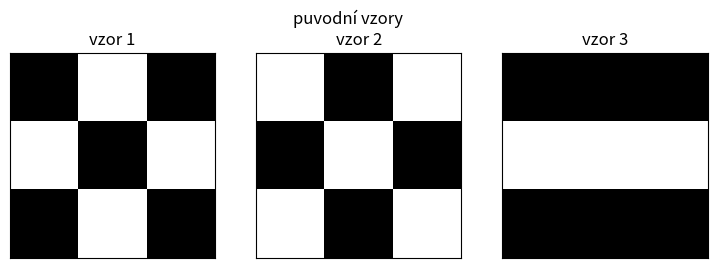
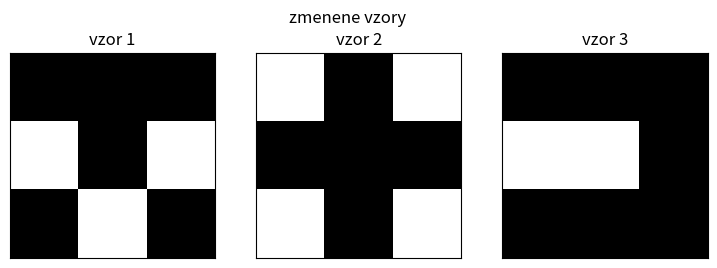
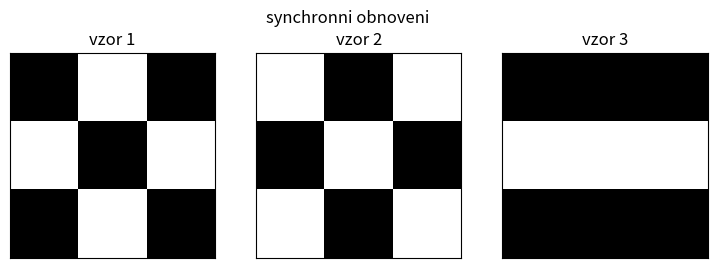
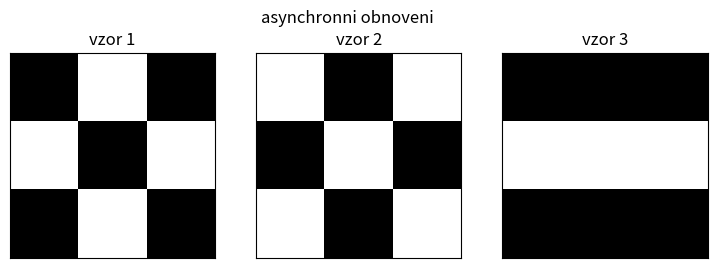

Write the Python code that produced these figures, in order.
import numpy as np
import matplotlib.pyplot as plt

pattern1 = np.array([[1, -1, 1],
                     [-1, 1, -1],
                     [1, -1, 1]])

pattern2 = np.array([[-1, 1, -1],
                     [1, -1, 1],
                     [-1, 1, -1]])

pattern3 = np.array([[1, 1, 1],
                     [-1, -1, -1],
                     [1, 1, 1]])

class HopfieldNetwork:
    def __init__(self, size):
        self.size = size
        # inicializace vah 
        self.weights = np.zeros((size, size))  

    # metoda pro trenovani site
    def train(self, patterns):
        n_patterns = patterns.shape[0]  
        for pattern in patterns:
            # aktualizuj vahy  
            self.weights += np.outer(pattern, pattern)
        # normalizace vah  
        self.weights /= n_patterns
        # nastavení diagonaly na nuly  
        np.fill_diagonal(self.weights, 0)  

# vytvoreni a trenovani Hopfieldovy site
patterns = np.array([pattern1.flatten(), pattern2.flatten(), pattern3.flatten()])
hn = HopfieldNetwork(patterns.shape[1])
hn.train(patterns)

# synchronni aktualizace
def synchronous_update(hn, pattern):
    # vypocet aktualizovaneho vzoru
    return np.sign(np.dot(hn.weights, pattern))  

# asynchronni aktualizace
def asynchronous_update(hn, pattern):
    for i in range(pattern.size):  
        # aktualizace prvku
        pattern[i] = np.sign(np.dot(hn.weights[i], pattern))  
    return pattern 

# funkce pro obnoveni vzoru
def renew_pattern(hn, pattern, update_type='synchronous'):
    if update_type == 'synchronous':  
        return synchronous_update(hn, pattern)
    else:
        return asynchronous_update(hn, pattern)

# zmenene vzory
modified_pattern1 = np.array([[1, 1, 1],
                             [-1, 1, -1],
                             [1, -1, 1]])

modified_pattern2 = np.array([[-1, 1, -1],
                             [1, 1, 1],
                             [-1, 1, -1]])

modified_pattern3 = np.array([[1, 1, 1],
                             [-1, -1, 1],
                             [1, 1, 1]])

# prevod zmenenych vzoru na 1D
modified_patterns = np.array([modified_pattern1.flatten(), modified_pattern2.flatten(), modified_pattern3.flatten()])

# vizualizace
def visualize_patterns(title, patterns, shape):
    n_patterns = len(patterns) 
    fig, axes = plt.subplots(1, n_patterns, figsize=(n_patterns * 3, 3))
    for i, ax in enumerate(axes):

        ax.imshow(patterns[i].reshape(shape), cmap='gray_r', vmin=-1, vmax=1)
        ax.set_xticks([])  
        ax.set_yticks([])  
        ax.set_title(f'vzor {i + 1}') 
    
    fig.suptitle(title)  
    plt.show()  


visualize_patterns('puvodní vzory', [pattern1, pattern2, pattern3], (3, 3))
visualize_patterns('zmenene vzory', [modified_pattern1, modified_pattern2, modified_pattern3], (3, 3))


renewed_patterns_sync = []  
renewed_patterns_async = [] 

# obnoveni vzoru sync + async
for modified_pattern in modified_patterns:
    renewed_pattern_sync = renew_pattern(hn, modified_pattern.copy(), update_type='sync')
    renewed_pattern_async = renew_pattern(hn, modified_pattern.copy(), update_type='async')
    
    renewed_patterns_sync.append(renewed_pattern_sync.reshape(3, 3))
    renewed_patterns_async.append(renewed_pattern_async.reshape(3, 3))

visualize_patterns('synchronni obnoveni', renewed_patterns_sync, (3, 3))
visualize_patterns('asynchronni obnoveni', renewed_patterns_async, (3, 3))